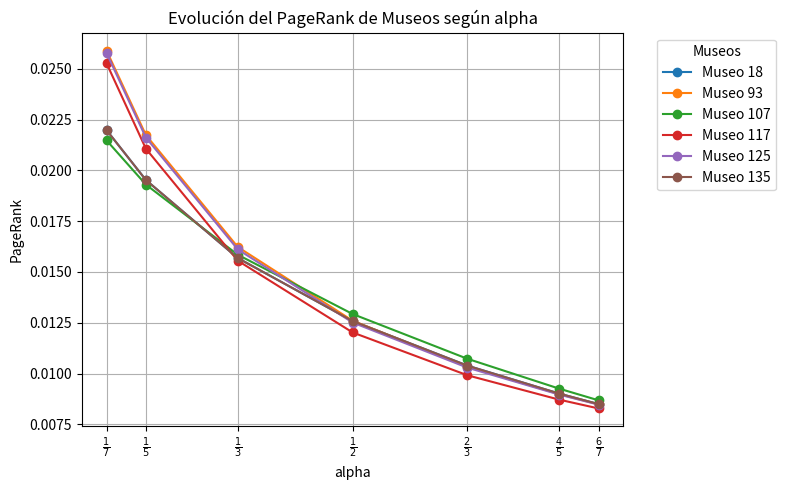

Generate this figure with matplotlib:
# -*- coding: utf-8 -*-
"""
Created on Tue Apr 22 20:11:13 2025

[redacted]
"""


import matplotlib.pyplot as plt

alpha_values = [1/7, 1/5, 1/3, 1/2, 2/3, 4/5, 6/7]

# Hago un dict de los page rank de los museos con mayor promedio para todos los m

page_rank = {
    18  : [0.021983, 0.019526, 0.015685, 0.012585, 0.01039, 0.009013, 0.008496],
    93  : [0.025896, 0.021736, 0.01623, 0.012601, 0.010339, 0.008985, 0.00848],
    107 : [0.021478, 0.019299, 0.015848, 0.012931, 0.010727, 0.009256, 0.008681], 
    117 : [0.025274, 0.021066, 0.015556, 0.012024, 0.009915, 0.008715, 0.008282], 
    125 : [0.025781, 0.021614, 0.016112, 0.012513, 0.010291, 0.008965, 0.00847], 
    135 : [0.021983, 0.019526, 0.015685, 0.012585, 0.01039, 0.009013, 0.008496]



}

labels_frac = [r"$\frac{1}{7}$", r"$\frac{1}{5}$", r"$\frac{1}{3}$", r"$\frac{1}{2}$", 
               r"$\frac{2}{3}$", r"$\frac{4}{5}$", r"$\frac{6}{7}$"]



plt.figure(figsize=(8, 5))

for museo_id, valores in page_rank.items():
    plt.plot(alpha_values, valores, marker='o', label=f'Museo {museo_id}')

plt.title('Evolución del PageRank de Museos según alpha')
plt.xlabel('alpha')
plt.ylabel('PageRank')
plt.xticks(alpha_values, labels_frac)
plt.grid(True)
plt.legend(title='Museos', bbox_to_anchor=(1.05, 1), loc='upper left')
plt.tight_layout()


plt.show()

